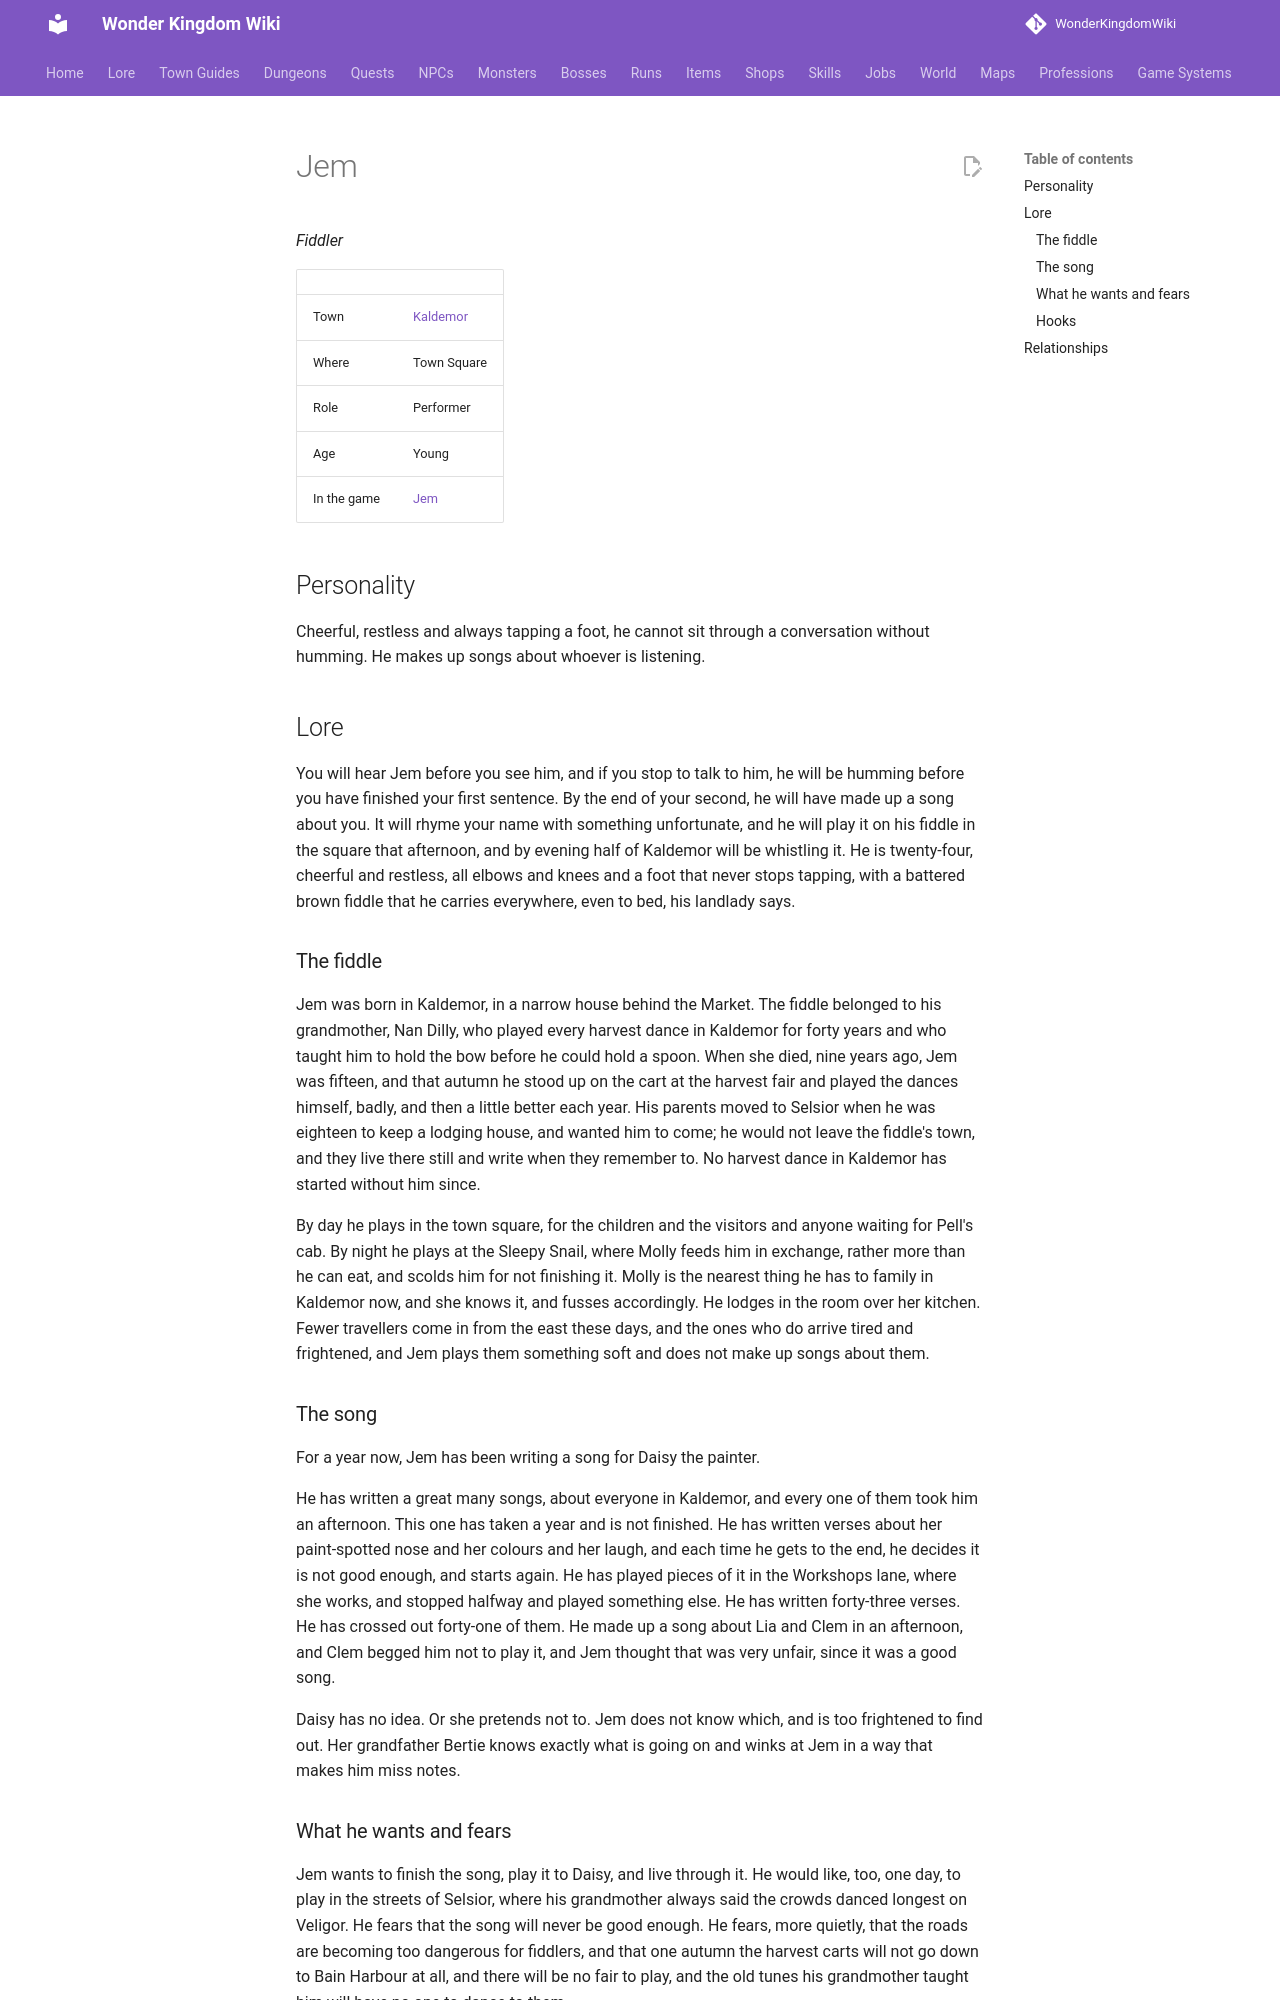

repository: alonohana627/WonderKingdomWiki · page: lore/people/kaldemor/jem/index.html · generator: mkdocs

<!-- Generated by tools/people.py from data/people/. Do not edit: changes are overwritten. -->

# Jem

*Fiddler*

|  |  |
|---|---|
| Town | [Kaldemor](../../towns/kaldemor.md) |
| Where | Town Square |
| Role | Performer |
| Age | Young |
| In the game | [Jem](../../../npcs/jem.md) |

## Personality

Cheerful, restless and always tapping a foot, he cannot sit through a conversation without humming. He makes up songs about whoever is listening.

## Lore

You will hear Jem before you see him, and if you stop to talk to him, he will be humming before you have finished your first sentence. By the end of your second, he will have made up a song about you. It will rhyme your name with something unfortunate, and he will play it on his fiddle in the square that afternoon, and by evening half of Kaldemor will be whistling it. He is twenty-four, cheerful and restless, all elbows and knees and a foot that never stops tapping, with a battered brown fiddle that he carries everywhere, even to bed, his landlady says.

### The fiddle

Jem was born in Kaldemor, in a narrow house behind the Market. The fiddle belonged to his grandmother, Nan Dilly, who played every harvest dance in Kaldemor for forty years and who taught him to hold the bow before he could hold a spoon. When she died, nine years ago, Jem was fifteen, and that autumn he stood up on the cart at the harvest fair and played the dances himself, badly, and then a little better each year. His parents moved to Selsior when he was eighteen to keep a lodging house, and wanted him to come; he would not leave the fiddle's town, and they live there still and write when they remember to. No harvest dance in Kaldemor has started without him since.

By day he plays in the town square, for the children and the visitors and anyone waiting for Pell's cab. By night he plays at the Sleepy Snail, where Molly feeds him in exchange, rather more than he can eat, and scolds him for not finishing it. Molly is the nearest thing he has to family in Kaldemor now, and she knows it, and fusses accordingly. He lodges in the room over her kitchen. Fewer travellers come in from the east these days, and the ones who do arrive tired and frightened, and Jem plays them something soft and does not make up songs about them.

### The song

For a year now, Jem has been writing a song for Daisy the painter.

He has written a great many songs, about everyone in Kaldemor, and every one of them took him an afternoon. This one has taken a year and is not finished. He has written verses about her paint-spotted nose and her colours and her laugh, and each time he gets to the end, he decides it is not good enough, and starts again. He has played pieces of it in the Workshops lane, where she works, and stopped halfway and played something else. He has written forty-three verses. He has crossed out forty-one of them. He made up a song about Lia and Clem in an afternoon, and Clem begged him not to play it, and Jem thought that was very unfair, since it was a good song.

Daisy has no idea. Or she pretends not to. Jem does not know which, and is too frightened to find out. Her grandfather Bertie knows exactly what is going on and winks at Jem in a way that makes him miss notes.
